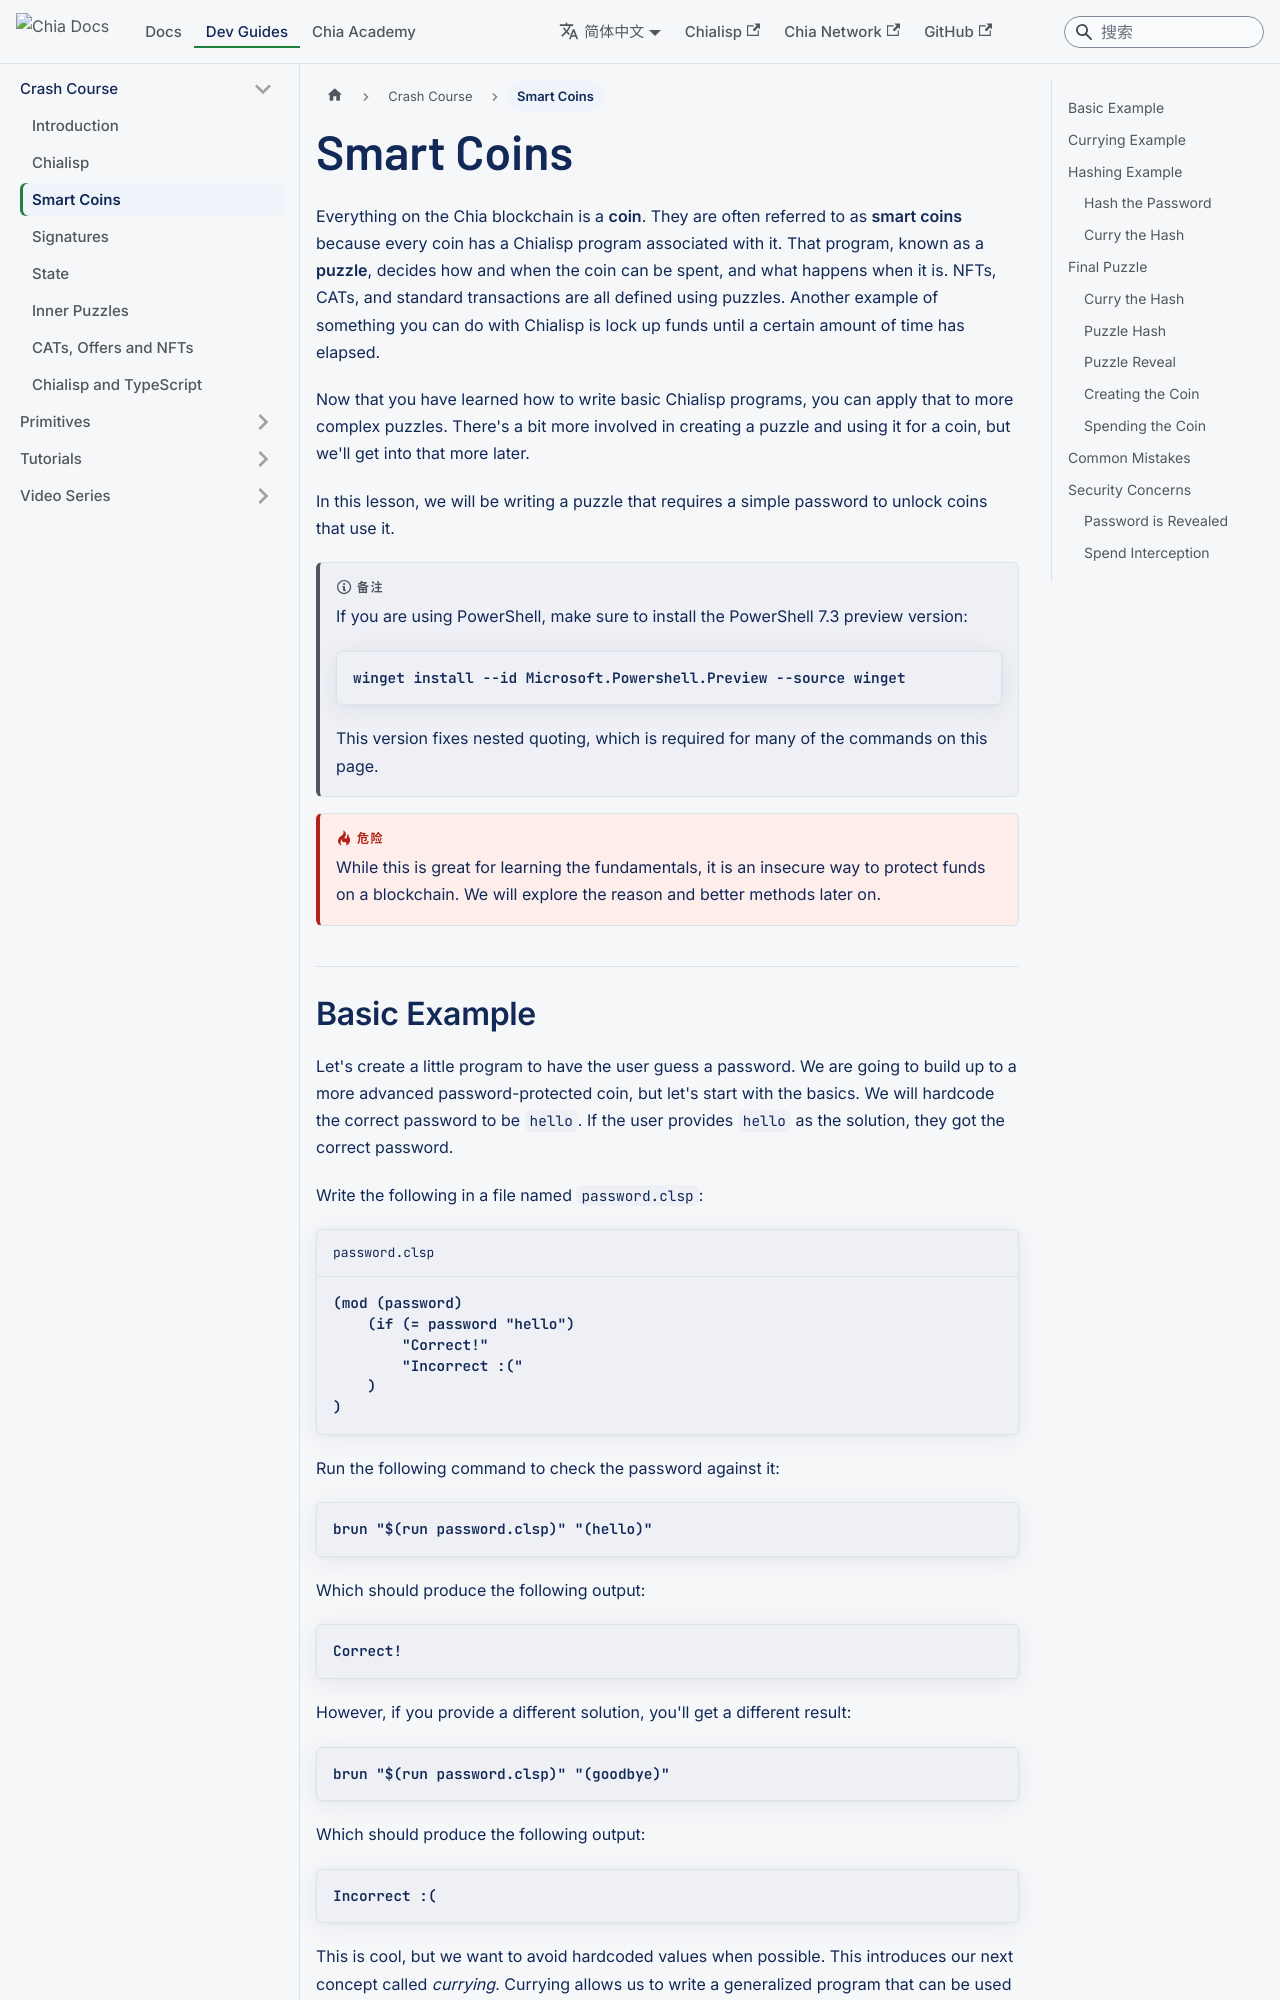

repository: Chia-Network/chia-docs · page: zh-Hans/guides/crash-course/smart-coins/index.html · generator: docusaurus

---
slug: /guides/crash-course/smart-coins
title: Smart Coins
---

Everything on the Chia blockchain is a **coin**. They are often referred to as **smart coins** because every coin has a Chialisp program associated with it. That program, known as a **puzzle**, decides how and when the coin can be spent, and what happens when it is. NFTs, CATs, and standard transactions are all defined using puzzles. Another example of something you can do with Chialisp is lock up funds until a certain amount of time has elapsed.

Now that you have learned how to write basic Chialisp programs, you can apply that to more complex puzzles. There's a bit more involved in creating a puzzle and using it for a coin, but we'll get into that more later.

In this lesson, we will be writing a puzzle that requires a simple password to unlock coins that use it.

:::note
If you are using PowerShell, make sure to install the PowerShell 7.3 preview version:

```bash
winget install --id Microsoft.Powershell.Preview --source winget
```

This version fixes nested quoting, which is required for many of the commands on this page.
:::

:::danger
While this is great for learning the fundamentals, it is an insecure way to protect funds on a blockchain. We will explore the reason and better methods later on.
:::

## Basic Example

Let's create a little program to have the user guess a password. We are going to build up to a more advanced password-protected coin, but let's start with the basics. We will hardcode the correct password to be `hello`. If the user provides `hello` as the solution, they got the correct password.

Write the following in a file named `password.clsp`:

```chialisp title="password.clsp"
(mod (password)
    (if (= password "hello")
        "Correct!"
        "Incorrect :("
    )
)
```

Run the following command to check the password against it:

```bash
brun "$(run password.clsp)" "(hello)"
```

Which should produce the following output:

```
Correct!
```

However, if you provide a different solution, you'll get a different result:

```bash
brun "$(run password.clsp)" "(goodbye)"
```

Which should produce the following output:

```
Incorrect :(
```

This is cool, but we want to avoid hardcoded values when possible. This introduces our next concept called _currying_. Currying allows us to write a generalized program that can be used for many different password options. This way, we're not stuck with just a single password of `hello`. Let's see how this works in the next section.
